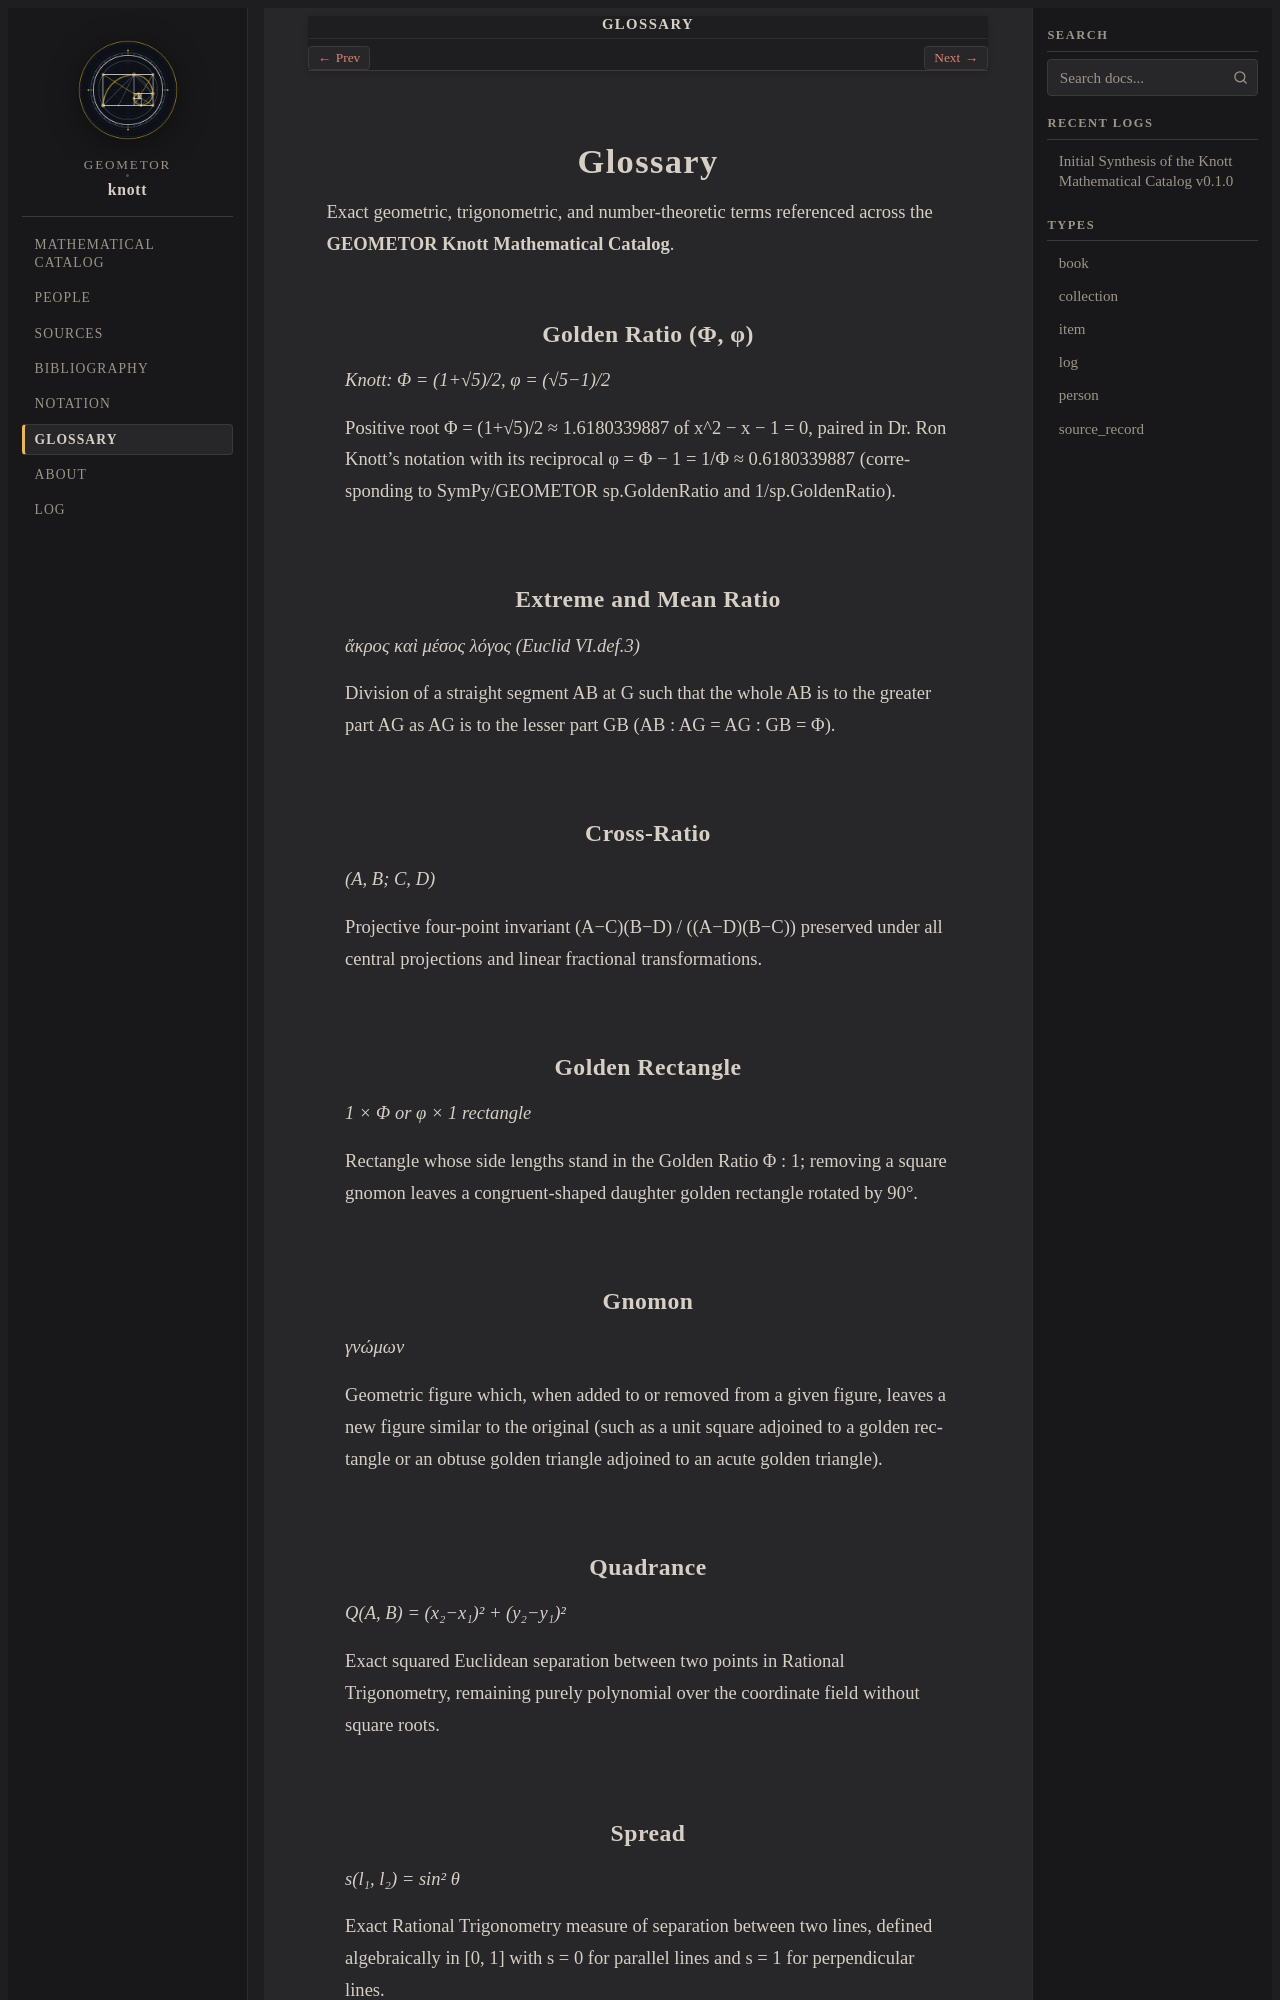

repository: geometor/knott · page: glossary.html · generator: sphinx

:navigation: header
:order: 16
:nav_title: Glossary

.. _glossary:

========
Glossary
========

Exact geometric, trigonometric, and number-theoretic terms referenced across the **GEOMETOR Knott Mathematical Catalog**.

.. _term-golden-ratio:

Golden Ratio (Φ, φ)
-------------------

*Knott: Φ = (1+√5)/2, φ = (√5−1)/2*

Positive root Φ = (1+√5)/2 ≈ 1.6180339887 of x^2 − x − 1 = 0, paired in Dr. Ron Knott's notation with its reciprocal φ = Φ − 1 = 1/Φ ≈ 0.6180339887 (corresponding to SymPy/GEOMETOR sp.GoldenRatio and 1/sp.GoldenRatio).

.. _term-extreme-and-mean-ratio:

Extreme and Mean Ratio
----------------------

*ἄκρος καὶ μέσος λόγος (Euclid VI.def.3)*

Division of a straight segment AB at G such that the whole AB is to the greater part AG as AG is to the lesser part GB (AB : AG = AG : GB = Φ).

.. _term-cross-ratio:

Cross-Ratio
-----------

*(A, B; C, D)*

Projective four-point invariant (A−C)(B−D) / ((A−D)(B−C)) preserved under all central projections and linear fractional transformations.

.. _term-golden-rectangle:

Golden Rectangle
----------------

*1 × Φ or φ × 1 rectangle*

Rectangle whose side lengths stand in the Golden Ratio Φ : 1; removing a square gnomon leaves a congruent-shaped daughter golden rectangle rotated by 90°.

.. _term-gnomon:

Gnomon
------

*γνώμων*

Geometric figure which, when added to or removed from a given figure, leaves a new figure similar to the original (such as a unit square adjoined to a golden rectangle or an obtuse golden triangle adjoined to an acute golden triangle).

.. _term-quadrance:

Quadrance
---------

*Q(A, B) = (x₂−x₁)² + (y₂−y₁)²*

Exact squared Euclidean separation between two points in Rational Trigonometry, remaining purely polynomial over the coordinate field without square roots.

.. _term-spread:
